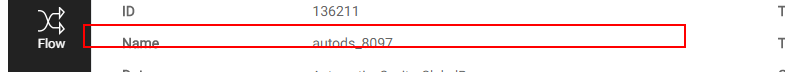
Task: Blank Project
Workflow: OverviewTab

Step 1: get-text from the element (chrome.exe)
